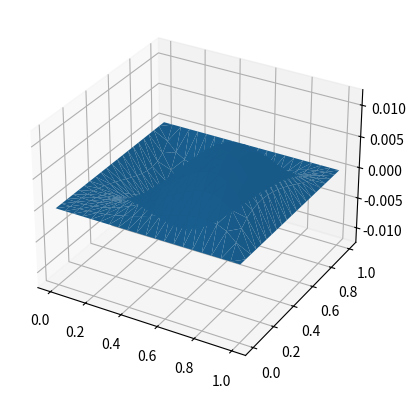
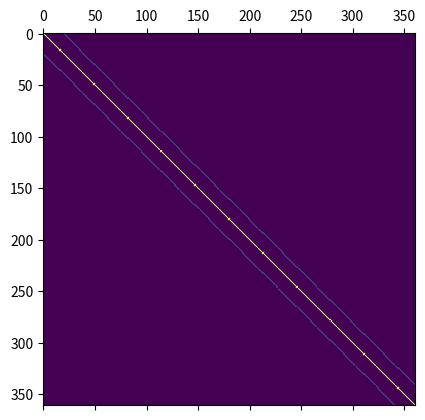
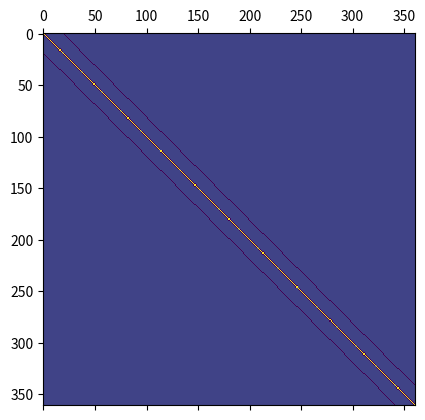

Python code for these plots, in order:
import numpy as np
import matplotlib.pyplot as plt

N = 21

vertices = np.zeros([N*N, 2])
triangles = []
elements = []
elements_mask = []
trace = []

X, Y = np.meshgrid(np.linspace(0, 1, N), np.linspace(0, 1, N))

vertices[:, 0] = X.flatten()
vertices[:, 1] = Y.flatten()

trace.extend(range(N))
trace.extend(range(N * (N-1), N*N))
trace.extend(range(N, N * (N-1), N))
trace.extend(range(2*N - 1, N*N - 1, N))

for y_i in range(N-1):
    for x_i in range(N-1):
        i = N * y_i + x_i
        triangles.append((i, i+N + 1, i+N))
        triangles.append((i, i + 1, i+N + 1))

n = 0
for i in range(N*N):
    if i in trace:
        elements.append(-1)
    else:
        elements.append(n)
        elements_mask.append(i)
        n += 1

M = np.zeros([n, n])
L = np.zeros([n, n])

for v_i, v_j, v_k in triangles:
    v1 = vertices[v_j] - vertices[v_i]
    v2 = vertices[v_k] - vertices[v_i]
    v3 = vertices[v_j] - vertices[v_k]
    Jac_A = np.abs(v1[0] * v2[1] - v2[0] * v1[1])

    m = Jac_A / 24
    l = .5 / Jac_A

    i, j, k = elements[v_i], elements[v_j], elements[v_k]

    if i >= 0:
        M[i, i] += m * 2
        L[i, i] += l * np.dot(v3, v3)
        if j >= 0:
            M[(i, j), (j, i)] += m
            L[(i, j), (j, i)] += l * np.dot(v3, v2)
        if k >= 0:
            M[(i, k), (k, i)] += m
            L[(i, k), (k, i)] -= l * np.dot(v3, v1)

    if j >= 0:
        M[j, j] += m * 2
        L[j, j] += l * np.dot(v2, v2)
        if k >= 0:
            M[(j, k), (k, j)] += m
            L[(j, k), (k, j)] -= l * np.dot(v1, v2)

    if k >= 0:
        M[k, k] += m * 2
        L[k, k] += l * np.dot(v1, v1)


u = np.zeros(N * N)
f = np.zeros(N * N)

#f[elements_mask] = 2 * np.pi ** 2 * np.sin(np.pi * vertices[elements_mask, 0]) \
#                   * np.sin(np.pi * vertices[elements_mask, 1])
f[elements_mask] = vertices[elements_mask, 0] ** 2 \
                   - vertices[elements_mask, 1] ** 2
u[elements_mask] = np.linalg.solve(L, M @ f[elements_mask])

ax = plt.figure().add_subplot(projection='3d')
ax.plot_trisurf(vertices[:, 0], vertices[:, 1], triangles, u)

plt.matshow(M)
plt.matshow(L)
plt.show()